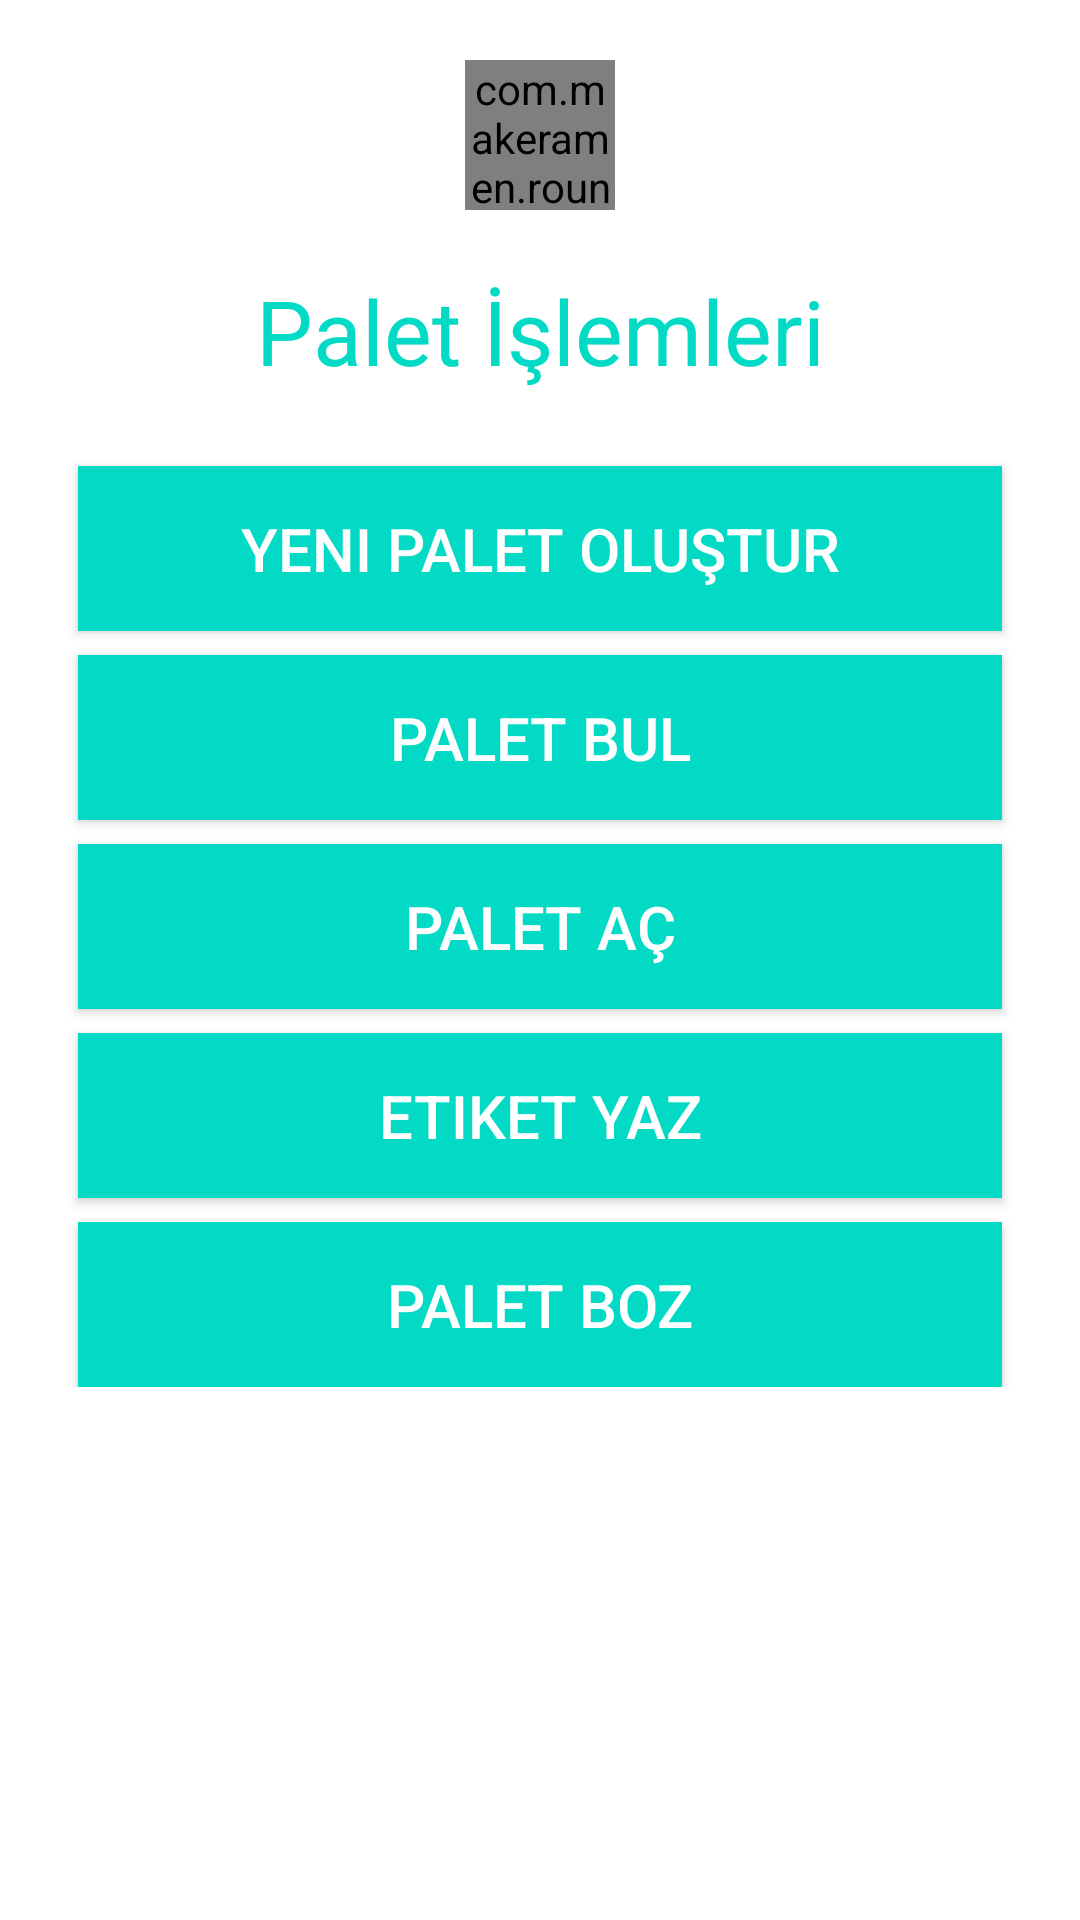

Layout XML and referenced resources for this Android screen:
<!-- AndroidManifest.xml: application theme Theme.Trkz_mobile -->
<!-- res/layout/palet_olusturma_menu.xml -->
<?xml version="1.0" encoding="utf-8"?>
<ScrollView
    xmlns:android="http://schemas.android.com/apk/res/android"
    android:layout_width="fill_parent"
    android:layout_height="fill_parent">

    <LinearLayout xmlns:tools="http://schemas.android.com/tools"
        android:layout_width="match_parent"
        android:layout_height="match_parent"
        android:orientation="vertical"
        tools:context=".PaletOlusturmaMenu">

        
        <com.makeramen.roundedimageview.RoundedImageView
            android:layout_width="50dp"
            android:layout_height="50dp"
            android:id="@+id/paletOlusturmaMenuIcone"
            android:layout_marginTop="20dp"
            android:layout_gravity="center"
            android:layout_centerInParent="true"
            android:src="@drawable/menu"/>
        <TextView
            android:layout_width="match_parent"
            android:layout_height="wrap_content"
            android:id="@+id/paketlemeHomeTitle"
            android:layout_marginTop="20dp"
            android:text="Palet İşlemleri"
            android:textAlignment="center"
            android:textColor="@color/teal_200"
            android:textSize="30dp"/>

        <Button
            android:id="@+id/pOlYeniPaletOlustur"
            android:layout_width="match_parent"
            android:layout_height="55dp"
            android:layout_marginTop="25dp"
            android:layout_marginHorizontal="26dp"
            android:background="@color/teal_200"
            android:textColor="@color/white"
            android:textSize="20dp"
            android:text="Yeni Palet Oluştur" />

        <Button
            android:id="@+id/pOlPaletBul"
            android:layout_width="match_parent"
            android:layout_height="55dp"
            android:layout_marginTop="8dp"
            android:layout_marginHorizontal="26dp"
            android:background="@color/teal_200"
            android:textColor="@color/white"
            android:textSize="20dp"
            android:text="Palet Bul" />

        <Button
            android:id="@+id/pOlPaletAc"
            android:layout_width="match_parent"
            android:layout_height="55dp"
            android:layout_marginTop="8dp"
            android:layout_marginHorizontal="26dp"
            android:background="@color/teal_200"
            android:textColor="@color/white"
            android:textSize="20dp"
            android:text="Palet Aç" />

        <Button
            android:id="@+id/pOlEtiketYaz"
            android:layout_width="match_parent"
            android:layout_height="55dp"
            android:layout_marginTop="8dp"
            android:layout_marginHorizontal="26dp"
            android:background="@color/teal_200"
            android:textColor="@color/white"
            android:textSize="20dp"
            android:text="Etiket Yaz" />

        <Button
            android:id="@+id/pOlPaletBoz"
            android:layout_width="match_parent"
            android:layout_height="55dp"
            android:layout_marginTop="8dp"
            android:layout_marginHorizontal="26dp"
            android:background="@color/teal_200"
            android:textColor="@color/white"
            android:textSize="20dp"
            android:text="Palet Boz" />

    </LinearLayout>
</ScrollView>
<!-- resources referenced by this layout -->
<resources>
  <color name="teal_200">#FF03DAC5</color>
  <color name="white">#FFFFFFFF</color>
  <!-- drawable menu: png bitmap (drawable, 1268 bytes) -->
  <style name="Theme.Trkz_mobile" parent="Theme.MaterialComponents.DayNight.DarkActionBar">
          
          <item name="colorPrimary">@color/purple_500</item>
          <item name="colorPrimaryVariant">@color/purple_700</item>
          <item name="colorOnPrimary">@color/white</item>
          
          <item name="colorSecondary">@color/teal_200</item>
          <item name="colorSecondaryVariant">@color/teal_700</item>
          <item name="colorOnSecondary">@color/black</item>
          
          <item name="android:statusBarColor" tools:targetApi="l">?attr/colorPrimaryVariant</item>
          
      </style>
  <color name="purple_500">#FF6200EE</color>
  <color name="purple_700">#FF3700B3</color>
  <color name="teal_700">#FF018786</color>
  <color name="black">#FF000000</color>
</resources>
